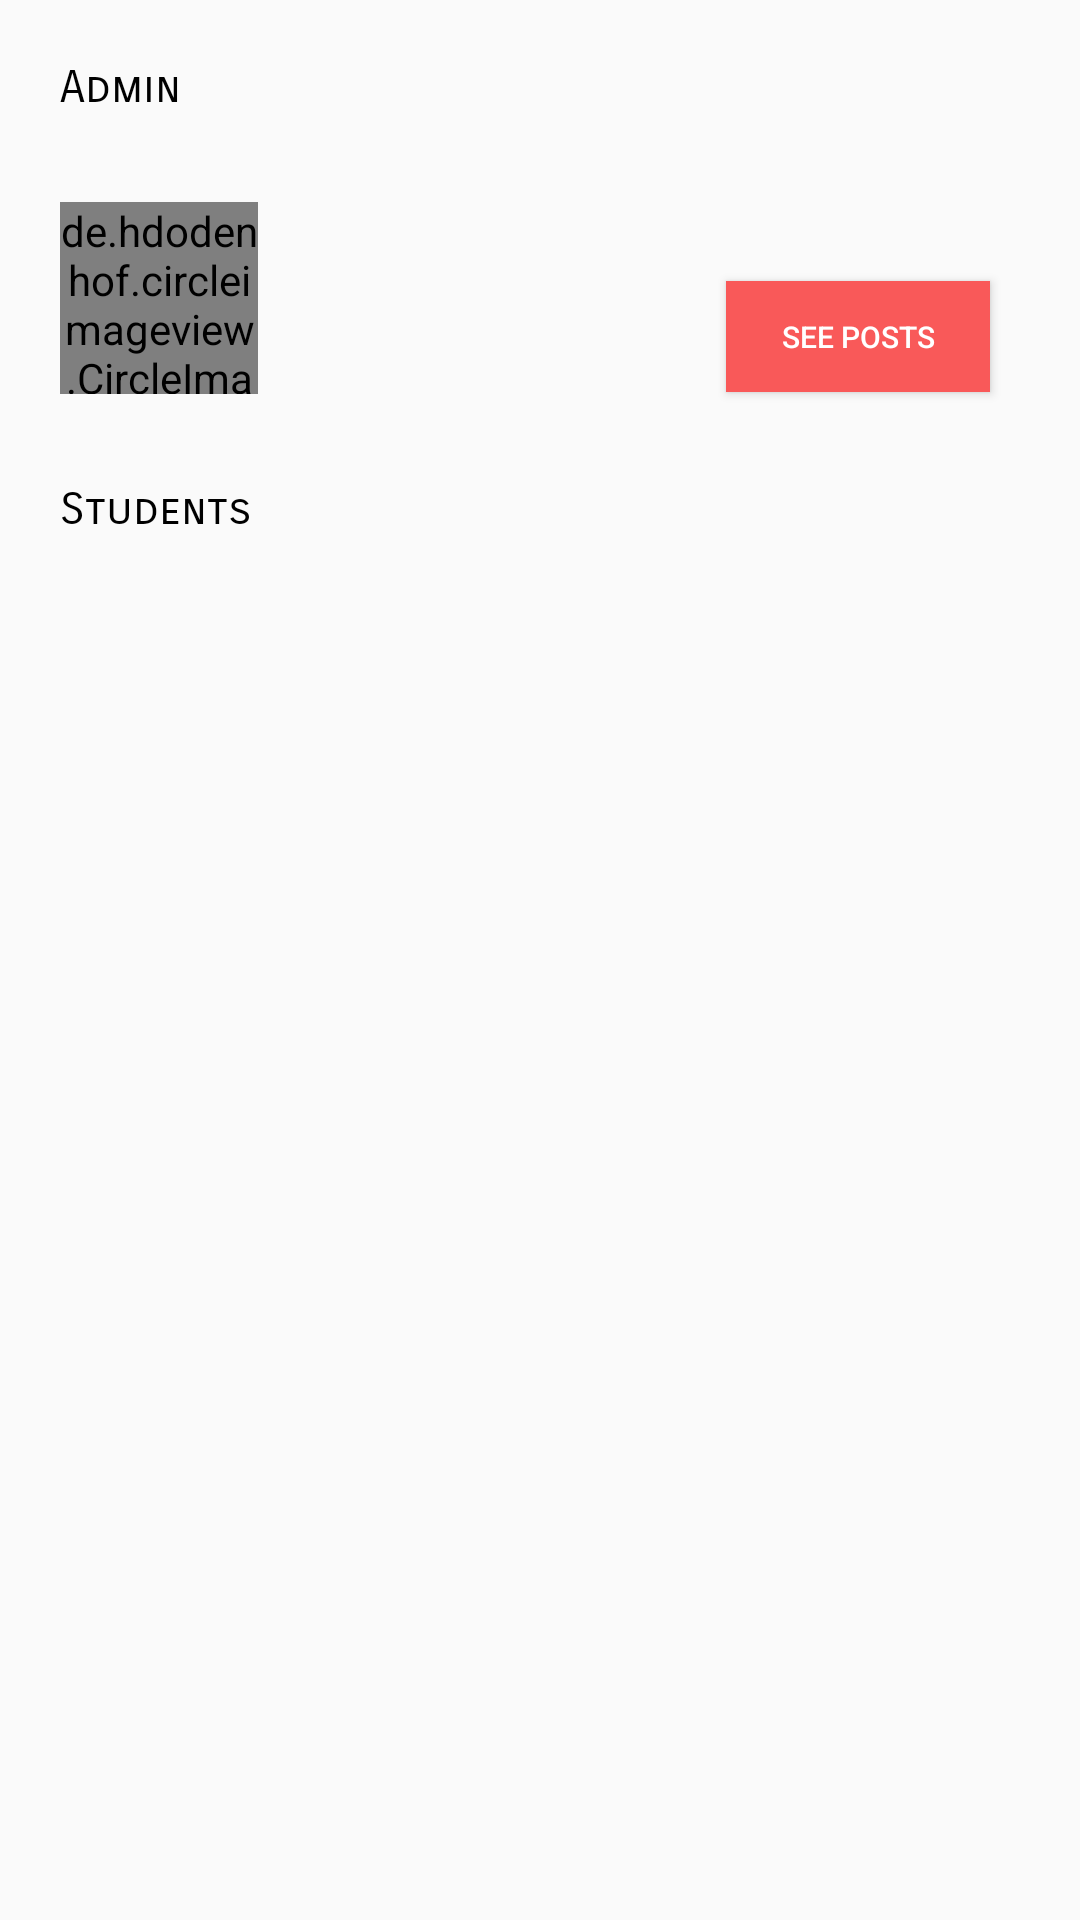

The Android layout XML behind this screen, and the referenced resources:
<!-- AndroidManifest.xml: application theme AppTheme -->
<!-- res/layout/activity_group_members.xml -->
<?xml version="1.0" encoding="utf-8"?>
<LinearLayout xmlns:android="http://schemas.android.com/apk/res/android"
    xmlns:app="http://schemas.android.com/apk/res-auto"
    xmlns:tools="http://schemas.android.com/tools"
    android:layout_width="match_parent"
    android:layout_height="378dp"
    android:orientation="vertical"
    tools:context=".view.group_members">


    <TextView
        android:id="@+id/textView17"
        android:layout_width="match_parent"
        android:layout_height="wrap_content"
        android:layout_marginTop="20dp"
        android:paddingLeft="20dp"
        android:text="Admin"
        android:textColor="#000000"
        android:textSize="15sp"
        app:fontFamily="sans-serif-smallcaps" />

    <LinearLayout
        android:layout_width="match_parent"
        android:layout_height="wrap_content"
        android:orientation="horizontal">

        <de.hdodenhof.circleimageview.CircleImageView
            android:id="@+id/adminCircleImageView"
            android:layout_width="66dp"
            android:layout_height="64dp"
            android:layout_gravity="center"
            android:layout_marginLeft="20dp"
           />

        <LinearLayout
            android:layout_width="match_parent"
            android:layout_height="wrap_content"
            android:layout_margin="20dp"
            android:layout_weight="1"

            android:background="@drawable/shadow_input2"
            android:orientation="vertical">

            <TextView
                android:id="@+id/adminNameTextView"
                android:layout_width="match_parent"
                android:layout_height="wrap_content"
                android:paddingLeft="10dp"
                android:layout_marginTop="7dp"
                android:text=""
                android:textColor="#000000"
                android:textSize="15sp"
                app:fontFamily="sans-serif-smallcaps" />

            <Button
                android:id="@+id/button"
                android:layout_width="wrap_content"
                android:layout_height="37dp"
                android:layout_gravity="end"
                android:layout_margin="10dp"
                android:background="#F95959"
                android:text="See posts"
                android:textColor="#FFFFFF"
                android:textSize="10sp" />

        </LinearLayout>

    </LinearLayout>

    <TextView
        android:id="@+id/textView21"
        android:layout_width="match_parent"
        android:layout_height="wrap_content"
        android:paddingLeft="20dp"
        android:text="Students"
        android:textColor="#000000"
        android:textSize="15sp"
        app:fontFamily="sans-serif-smallcaps" />

    <LinearLayout
        android:layout_width="match_parent"
        android:layout_height="match_parent"
        android:orientation="vertical">

        <androidx.recyclerview.widget.RecyclerView
            android:id="@+id/studentsRecycleView"
            android:layout_width="match_parent"
            android:layout_height="match_parent" />
    </LinearLayout>

    <TextView
        android:id="@+id/textView6"
        android:layout_width="match_parent"
        android:layout_height="wrap_content"
        android:paddingLeft="20dp"
        android:text="Teachers"
        android:textColor="#000000"
        android:textSize="15sp"
        app:fontFamily="sans-serif-smallcaps" />

    <LinearLayout
        android:layout_width="match_parent"
        android:layout_height="match_parent"
        android:orientation="vertical">

    </LinearLayout>
</LinearLayout>
<!-- resources referenced by this layout -->
<resources>
  <style name="AppTheme" parent="Theme.AppCompat.Light.NoActionBar">
          
          <item name="colorPrimary">@color/colorPrimary</item>
          <item name="colorPrimaryDark">@color/colorPrimaryDark</item>
          <item name="colorAccent">@color/colorAccent</item>
      </style>
  <!-- not gathered from this repository: default colours our renderer supplied (Android Studio template values) -->
  <color name="colorPrimary">#FF6200EE</color>
  <color name="colorPrimaryDark">#FF3700B3</color>
  <color name="colorAccent">#FF03DAC5</color>
</resources>
